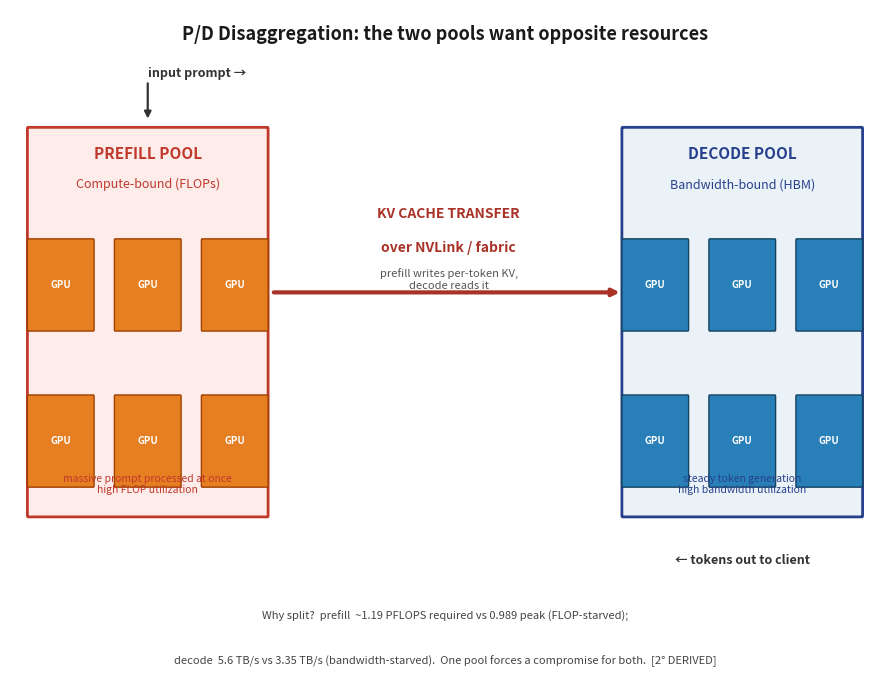

Generate this figure with matplotlib: (Note: this script raises an exception after producing the figure.)
import matplotlib
matplotlib.use('Agg')
import matplotlib.pyplot as plt
from matplotlib.patches import FancyBboxPatch, FancyArrowPatch

# ---- fig-11-1103: P/D Disaggregation Topology ----
# Left: prefill pool (compute bound, FLOPs). Right: decode pool (bandwidth bound, HBM).
# Bridge: KV cache transfer over NVLink/fabric. Canonical numbers from Ch11.
fig, ax = plt.subplots(figsize=(9.0, 6.8))
ax.set_xlim(0, 24); ax.set_ylim(0, 8); ax.axis('off')

# Title
ax.text(12, 7.6, 'P/D Disaggregation: the two pools want opposite resources', fontsize=13, fontweight='bold', ha='center', color='#1a1a1a')

# ---- Left pool: Prefill (compute-bound, orange) ----
ax.add_patch(FancyBboxPatch((0.5, 1.2), 6.6, 5.2, boxstyle='round,pad=0.02', fc='#fdecea', ec='#c0392b', lw=2))
ax.text(3.8, 6.0, 'PREFILL POOL', fontsize=11, fontweight='bold', ha='center', color='#c0392b')
ax.text(3.8, 5.6, 'Compute-bound (FLOPs)', fontsize=9, ha='center', color='#c0392b')
# GPUs in pool
for i, (gx, gy) in enumerate([(1.4, 4.3), (3.8, 4.3), (6.2, 4.3), (1.4, 2.2), (3.8, 2.2), (6.2, 2.2)]):
    ax.add_patch(FancyBboxPatch((gx-0.9, gy-0.6), 1.8, 1.2, boxstyle='round,pad=0.02', fc='#e67e22', ec='#a04000', lw=1))
    ax.text(gx, gy, 'GPU', ha='center', va='center', fontsize=7, color='white', fontweight='bold')
ax.text(3.8, 1.5, 'massive prompt processed at once\nhigh FLOP utilization', fontsize=7.5, ha='center', color='#c0392b')

# ---- Right pool: Decode (bandwidth-bound, blue) ----
ax.add_patch(FancyBboxPatch((16.9, 1.2), 6.6, 5.2, boxstyle='round,pad=0.02', fc='#eaf2f8', ec='#27408b', lw=2))
ax.text(20.2, 6.0, 'DECODE POOL', fontsize=11, fontweight='bold', ha='center', color='#27408b')
ax.text(20.2, 5.6, 'Bandwidth-bound (HBM)', fontsize=9, ha='center', color='#27408b')
for i, (gx, gy) in enumerate([(17.8, 4.3), (20.2, 4.3), (22.6, 4.3), (17.8, 2.2), (20.2, 2.2), (22.6, 2.2)]):
    ax.add_patch(FancyBboxPatch((gx-0.9, gy-0.6), 1.8, 1.2, boxstyle='round,pad=0.02', fc='#2980b9', ec='#154360', lw=1))
    ax.text(gx, gy, 'GPU', ha='center', va='center', fontsize=7, color='white', fontweight='bold')
ax.text(20.2, 1.5, 'steady token generation\nhigh bandwidth utilization', fontsize=7.5, ha='center', color='#27408b')

# ---- Bridge: KV cache transfer ----
ax.annotate('', xy=(16.9, 4.2), xytext=(7.2, 4.2), arrowprops=dict(arrowstyle='-|>', lw=3, color='#a93226', connectionstyle='arc3,rad=0.0'))
ax.text(12.1, 5.2, 'KV CACHE TRANSFER', fontsize=10, ha='center', color='#a93226', fontweight='bold')
ax.text(12.1, 4.75, 'over NVLink / fabric', fontsize=10, ha='center', color='#a93226', fontweight='bold')
ax.text(12.1, 4.25, 'prefill writes per-token KV,\ndecode reads it', fontsize=8, ha='center', color='#555')

# ---- Incoming request / output outside pools ----
ax.text(3.8, 7.1, 'input prompt →', fontsize=9, ha='left', color='#333', fontweight='bold')
ax.annotate('', xy=(3.8, 6.5), xytext=(3.8, 7.05), arrowprops=dict(arrowstyle='-|>', lw=1.6, color='#333'))
ax.text(20.2, 0.55, '← tokens out to client', fontsize=9, ha='center', color='#333', fontweight='bold')

# ---- Why: resource conflict (wrapped so it doesn't clip at the column edge) ----
ax.text(12, -0.2, 'Why split?  prefill  ~1.19 PFLOPS required vs 0.989 peak (FLOP-starved);', fontsize=8, ha='center', color='#444')
ax.text(12, -0.8, 'decode  5.6 TB/s vs 3.35 TB/s (bandwidth-starved).  One pool forces a compromise for both.  [2° DERIVED]', fontsize=8, ha='center', color='#444')

plt.tight_layout()
plt.savefig('design/manuscript/chapter-11/figures/fig-11-1103.png', dpi=150)
plt.close()
print('fig-11-1103 done')
